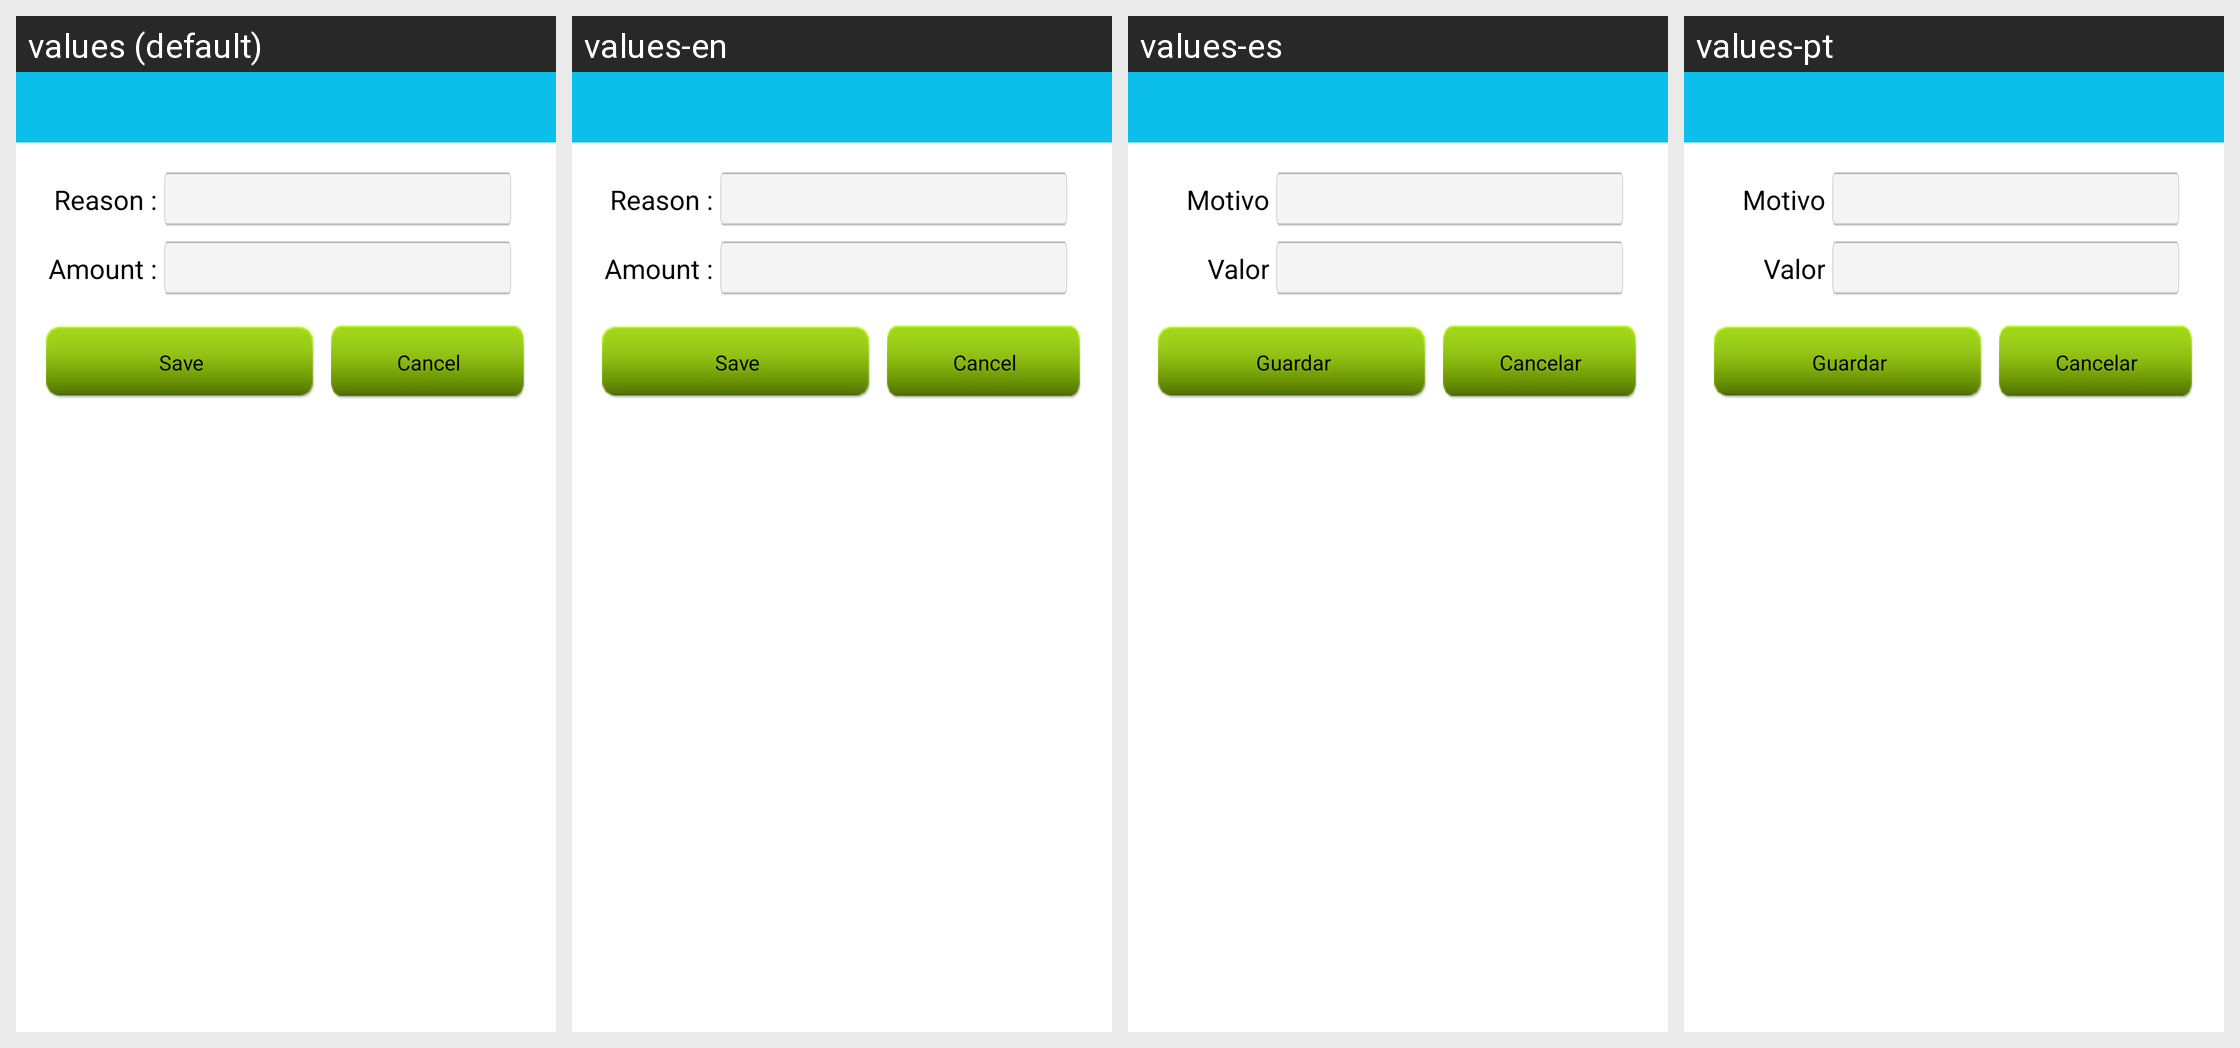

This grid shows one Android layout under several languages. Give, for every string resource on the screen, its name, the default text and each shown locale's text.
Android screen res/layout/cash_dialog1.xml rendered under 4 locales, left to right: values (default), values-en, values-es, values-pt. Device: Nexus 5 (rendered at 1080×1920; each locale shown at half size, 540×960, under a caption strip naming it); theme AppTheme.
Strings drawn on this screen, with the default value and each locale's value (text and hints the layout hard-codes, and strings that could not be matched under every locale, appear in the picture but are not listed):

reason
  values: Reason :
  values-en: Reason :
  values-es: Motivo
  values-pt: Motivo

value
  values: Amount :
  values-en: Amount :
  values-es: Valor
  values-pt: Valor

save
  values: Save
  values-en: Save
  values-es: Guardar
  values-pt: Guardar

cancel
  values: Cancel
  values-en: Cancel
  values-es: Cancelar
  values-pt: Cancelar
